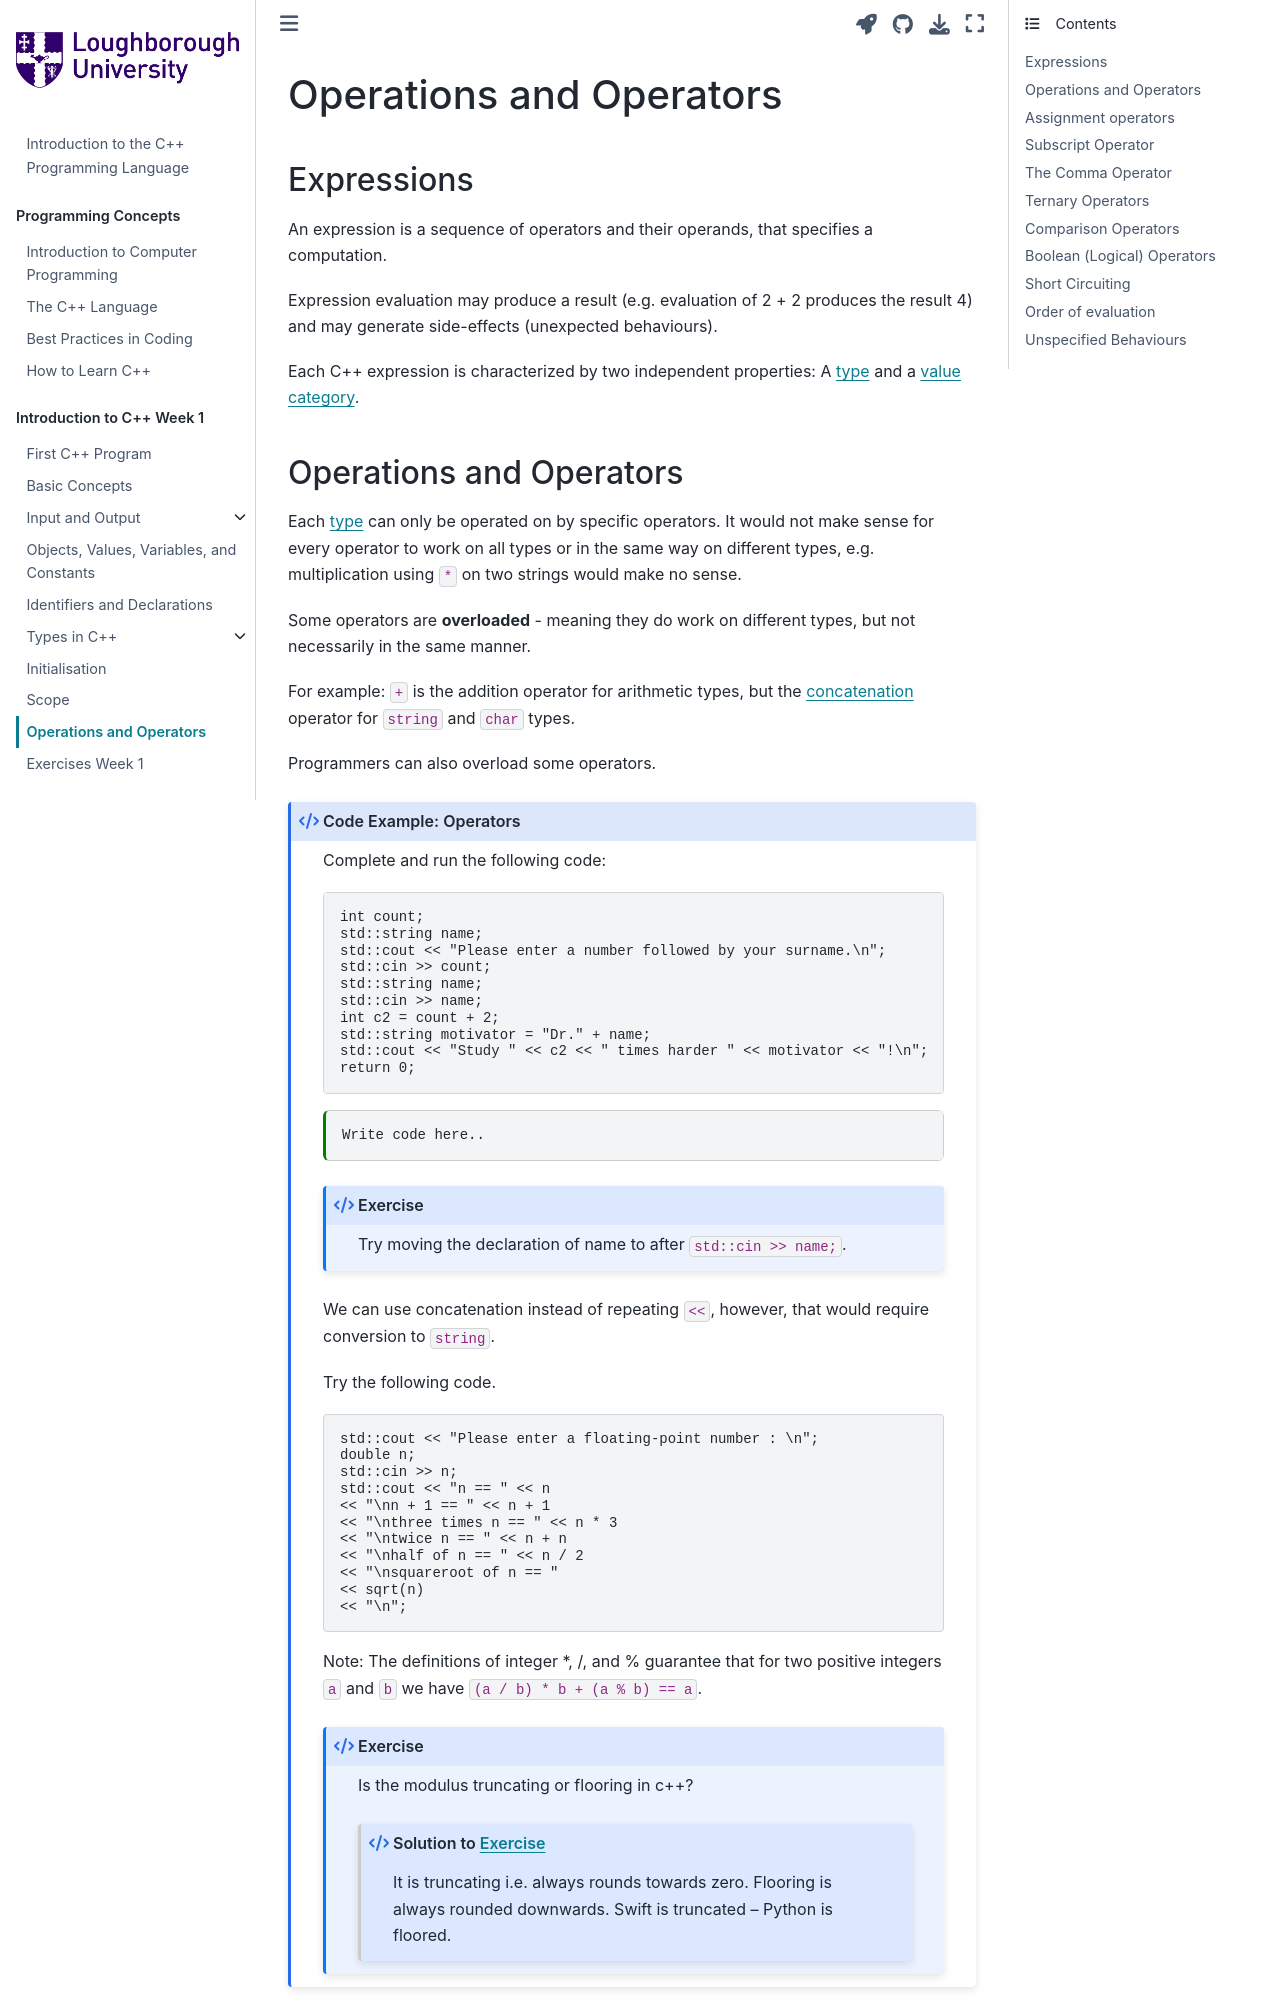

repository: PeterMarshall29/book1 · page: jupyternotebooks/operations_and_operators.html · generator: jekyll

---
jupytext:
  formats: md:myst
  text_representation:
    extension: .md
    format_name: myst
kernelspec:
  display_name: C++ 20
  language: c++
  name: cpp20
---

# Operations and Operators

## Expressions

An expression is a sequence of operators and their operands, that specifies a computation.

Expression evaluation may produce a result (e.g. evaluation of 2 + 2 produces the result 4) and may generate side-effects (unexpected behaviours). 

Each C++ expression is characterized by two independent properties: A {term}`type` and a {term}`value category`.
